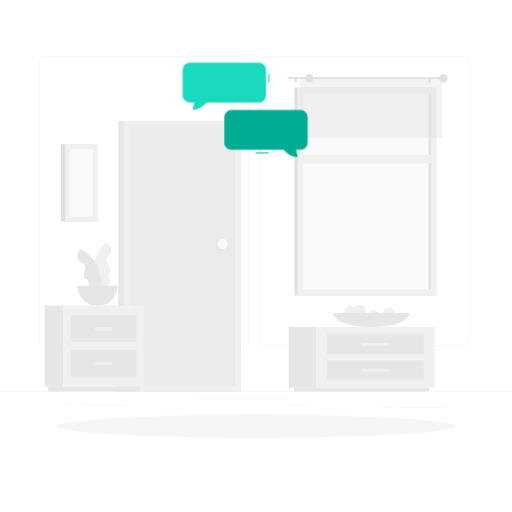
t = 0.00 s
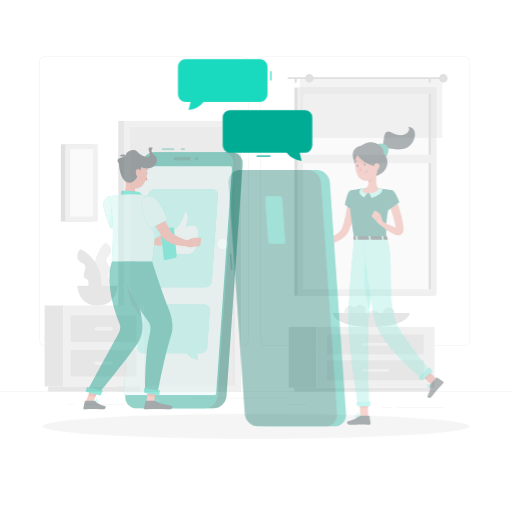
t = 0.23 s
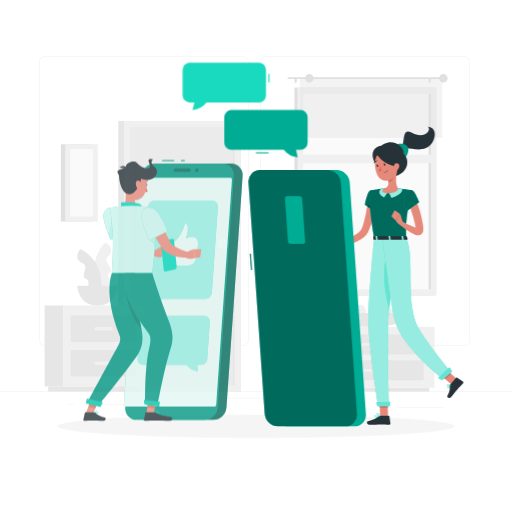
t = 0.49 s
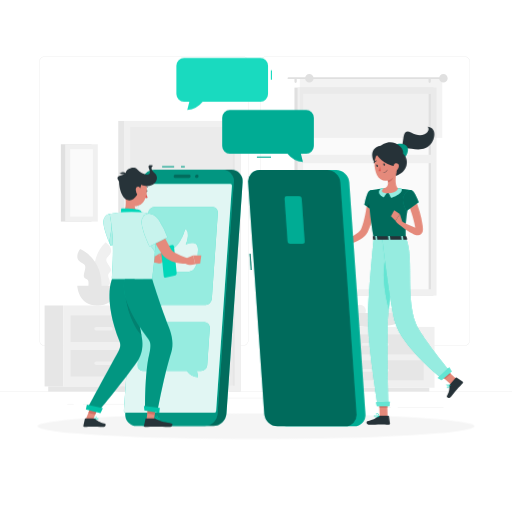
t = 0.75 s
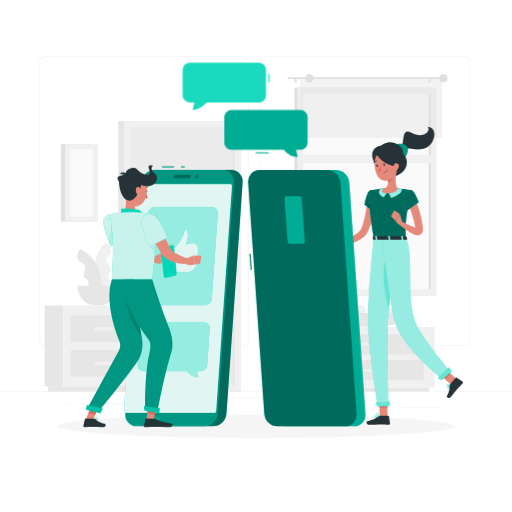
t = 1.05 s
t = 1.20 s: frame unchanged from t = 1.05 s, image omitted

The animated SVG that drew these frames (rendered in a browser with its animation timeline set to each time). Animation: 3 CSS @keyframes rules; one cycle of 1.50 s, repeats indefinitely.

<svg class="animated" id="freepik_stories-chat" xmlns="http://www.w3.org/2000/svg" viewBox="0 0 500 500" version="1.1" xmlns:xlink="http://www.w3.org/1999/xlink" xmlns:svgjs="http://svgjs.com/svgjs"><style>svg#freepik_stories-chat:not(.animated) .animable {opacity: 0;}svg#freepik_stories-chat.animated #freepik--Shadow--inject-5 {animation: 1.5s Infinite  linear heartbeat;animation-delay: 0s;}svg#freepik_stories-chat.animated #freepik--Character--inject-5 {animation: 0.7s 1 forwards cubic-bezier(.36,-0.01,.5,1.38) slideLeft;animation-delay: 0s;}svg#freepik_stories-chat.animated #freepik--character--inject-5 {animation: 0.8s 1 forwards ease-out slideDown;animation-delay: 0s;}svg#freepik_stories-chat.animated #freepik--speech-bubbles--inject-5 {animation: 1.5s Infinite  linear heartbeat;animation-delay: 0s;}            @keyframes heartbeat {                0% {                    transform: scale(1);                }                10% {                    transform: scale(1.1);                }                30% {                    transform: scale(1);                }                40% {                    transform: scale(1);                }                50% {                    transform: scale(1.1);                }                60% {                    transform: scale(1);                }                100% {                    transform: scale(1);                }            }                    @keyframes slideLeft {                0% {                    opacity: 0;                    transform: translateX(-30px);                }                100% {                    opacity: 1;                    transform: translateX(0);                }            }                    @keyframes slideDown {                0% {                    opacity: 0;                    transform: translateY(-30px);                }                100% {                    opacity: 1;                    transform: translateY(0);                }            }        </style><g id="freepik--background-complete--inject-5" class="animable" style="transform-origin: 250px 226.665px;"><rect y="382.4" width="500" height="0.25" style="fill: rgb(224, 224, 224); transform-origin: 250px 382.525px;" id="elo5idywzjsts" class="animable"></rect><rect x="388.34" y="398.08" width="44.86" height="0.25" style="fill: rgb(224, 224, 224); transform-origin: 410.77px 398.205px;" id="elql8ygesmlb" class="animable"></rect><rect x="373.07" y="398.08" width="8.69" height="0.25" style="fill: rgb(224, 224, 224); transform-origin: 377.415px 398.205px;" id="el2zug8sglaej" class="animable"></rect><rect x="279.96" y="394.63" width="19.36" height="0.25" style="fill: rgb(224, 224, 224); transform-origin: 289.64px 394.755px;" id="elc89rk0janwa" class="animable"></rect><rect x="80.93" y="394.5" width="43.19" height="0.25" style="fill: rgb(224, 224, 224); transform-origin: 102.525px 394.625px;" id="eluz4x5gxkuz" class="animable"></rect><rect x="65.7" y="394.5" width="6.33" height="0.25" style="fill: rgb(224, 224, 224); transform-origin: 68.865px 394.625px;" id="elhowvscypqz" class="animable"></rect><rect x="189.3" y="388.58" width="93.68" height="0.25" style="fill: rgb(224, 224, 224); transform-origin: 236.14px 388.705px;" id="elmuopqvn0ocf" class="animable"></rect><path d="M237,337.8H43.91a5.71,5.71,0,0,1-5.7-5.71V60.66A5.71,5.71,0,0,1,43.91,55H237a5.71,5.71,0,0,1,5.71,5.71V332.09A5.71,5.71,0,0,1,237,337.8ZM43.91,55.2a5.46,5.46,0,0,0-5.45,5.46V332.09a5.46,5.46,0,0,0,5.45,5.46H237a5.47,5.47,0,0,0,5.46-5.46V60.66A5.47,5.47,0,0,0,237,55.2Z" style="fill: rgb(224, 224, 224); transform-origin: 140.46px 196.4px;" id="elnrtxoomh1nm" class="animable"></path><path d="M453.31,337.8H260.21a5.72,5.72,0,0,1-5.71-5.71V60.66A5.72,5.72,0,0,1,260.21,55h193.1A5.71,5.71,0,0,1,459,60.66V332.09A5.71,5.71,0,0,1,453.31,337.8ZM260.21,55.2a5.47,5.47,0,0,0-5.46,5.46V332.09a5.47,5.47,0,0,0,5.46,5.46h193.1a5.47,5.47,0,0,0,5.46-5.46V60.66a5.47,5.47,0,0,0-5.46-5.46Z" style="fill: rgb(224, 224, 224); transform-origin: 356.75px 196.4px;" id="elqrvo2lv0cu" class="animable"></path><rect x="115.49" y="118.11" width="119.56" height="264.41" style="fill: rgb(230, 230, 230); transform-origin: 175.27px 250.315px;" id="el1cnoqymmhmx" class="animable"></rect><rect x="121.16" y="118.11" width="113.89" height="264.41" style="fill: rgb(240, 240, 240); transform-origin: 178.105px 250.315px;" id="elbyydbdi8zuw" class="animable"></rect><g id="eltdx4p9fb0p"><rect x="51.9" y="199.37" width="252.41" height="101.89" style="fill: rgb(235, 235, 235); transform-origin: 178.105px 250.315px; transform: rotate(90deg);" class="animable" id="elqb0jq6cqbrt"></rect></g><g id="el884rexen1wu"><rect x="102.07" y="249.54" width="252.41" height="1.56" style="fill: rgb(230, 230, 230); transform-origin: 228.275px 250.32px; transform: rotate(90deg);" class="animable" id="ely4gq4d28di"></rect></g><circle cx="215.44" cy="239.39" r="5.11" style="fill: rgb(230, 230, 230); transform-origin: 215.44px 239.39px;" id="elathjgd3xm9" class="animable"></circle><circle cx="217.44" cy="238.33" r="5.11" style="fill: rgb(250, 250, 250); transform-origin: 217.44px 238.33px;" id="ellusmv7t1bw" class="animable"></circle><rect x="287.56" y="85.56" width="135.7" height="203.1" style="fill: rgb(224, 224, 224); transform-origin: 355.41px 187.11px;" id="el2iugy4dj7e9" class="animable"></rect><rect x="290.57" y="85.56" width="135.7" height="203.1" style="fill: rgb(240, 240, 240); transform-origin: 358.42px 187.11px;" id="ele6v0iz32n1" class="animable"></rect><g id="elqhxyd2qq1ne"><rect x="262.95" y="124.68" width="190.94" height="124.87" style="fill: rgb(250, 250, 250); transform-origin: 358.42px 187.115px; transform: rotate(90deg);" class="animable" id="elx5rzi6sjhlo"></rect></g><g id="el50zpk2cv7zs"><rect x="324.25" y="185.98" width="190.94" height="2.28" style="fill: rgb(224, 224, 224); transform-origin: 419.72px 187.12px; transform: rotate(90deg);" class="animable" id="elb5hwchwasxw"></rect></g><rect x="292.81" y="151.17" width="131.22" height="8.16" style="fill: rgb(240, 240, 240); transform-origin: 358.42px 155.25px;" id="eldswexj8tqwh" class="animable"></rect><path d="M432.17,75.5H281.66a.83.83,0,0,0-.83.83h0a.84.84,0,0,0,.83.84H432.17a.85.85,0,0,0,.84-.84h0A.84.84,0,0,0,432.17,75.5Z" style="fill: rgb(224, 224, 224); transform-origin: 356.92px 76.335px;" id="elg4jvg6iuxia" class="animable"></path><path d="M437.17,76.33A4.17,4.17,0,1,1,433,72.17,4.17,4.17,0,0,1,437.17,76.33Z" style="fill: rgb(224, 224, 224); transform-origin: 433px 76.34px;" id="elu3ep04orch" class="animable"></path><path d="M288.68,81h0a1.13,1.13,0,0,1-1.12-1.13V77.46a1.13,1.13,0,0,1,1.12-1.13h0a1.14,1.14,0,0,1,1.13,1.13v2.41A1.14,1.14,0,0,1,288.68,81Z" style="fill: rgb(224, 224, 224); transform-origin: 288.685px 78.665px;" id="eluayvl8qurzi" class="animable"></path><path d="M419.61,81h0a1.14,1.14,0,0,1-1.13-1.13V77.46a1.14,1.14,0,0,1,1.13-1.13h0a1.13,1.13,0,0,1,1.12,1.13v2.41A1.13,1.13,0,0,1,419.61,81Z" style="fill: rgb(224, 224, 224); transform-origin: 419.605px 78.665px;" id="ellzjcqi9r8xn" class="animable"></path><g id="el1vv925r9lwzg"><rect x="292.81" y="76.33" width="139.1" height="58.33" style="fill: rgb(224, 224, 224); opacity: 0.4; transform-origin: 362.36px 105.495px;" class="animable" id="eln6418u6agtk"></rect></g><path d="M306.25,76.33a4.17,4.17,0,1,1-4.17-4.16A4.17,4.17,0,0,1,306.25,76.33Z" style="fill: rgb(224, 224, 224); transform-origin: 302.08px 76.34px;" id="eld1aaxgq5nwd" class="animable"></path><rect x="281.98" y="319.25" width="26.78" height="59.39" style="fill: rgb(230, 230, 230); transform-origin: 295.37px 348.945px;" id="eltg2xg98zyx" class="animable"></rect><rect x="287.13" y="378.64" width="132.09" height="3.76" style="fill: rgb(230, 230, 230); transform-origin: 353.175px 380.52px;" id="elht4yyk2s40u" class="animable"></rect><g id="elrn05aycej3"><rect x="308.77" y="319.25" width="115.59" height="59.39" style="fill: rgb(240, 240, 240); transform-origin: 366.565px 348.945px; transform: rotate(180deg);" class="animable" id="elpsh0uip2slg"></rect></g><g id="eldw2zpyzg598"><rect x="319.3" y="326.56" width="94.53" height="19.48" style="fill: rgb(230, 230, 230); transform-origin: 366.565px 336.3px; transform: rotate(180deg);" class="animable" id="elk9z8j7h723"></rect></g><g id="eld6qzr2ape0b"><rect x="319.3" y="351.85" width="94.53" height="19.48" style="fill: rgb(230, 230, 230); transform-origin: 366.565px 361.59px; transform: rotate(180deg);" class="animable" id="el7bqfq144fi3"></rect></g><rect x="353.34" y="334.96" width="26.45" height="2.67" rx="1.18" style="fill: rgb(240, 240, 240); transform-origin: 366.565px 336.295px;" id="elfb5wbf7l17" class="animable"></rect><rect x="353.34" y="360.25" width="26.45" height="2.67" rx="1.18" style="fill: rgb(240, 240, 240); transform-origin: 366.565px 361.585px;" id="elf5xwaevj42p" class="animable"></rect><circle cx="342.12" cy="304.59" r="5.9" style="fill: rgb(240, 240, 240); transform-origin: 342.12px 304.59px;" id="elrr1y3iem2q" class="animable"></circle><circle cx="351.4" cy="303.48" r="5.9" style="fill: rgb(240, 240, 240); transform-origin: 351.4px 303.48px;" id="eltbybm5t8o3s" class="animable"></circle><path d="M385.85,306.21a5.9,5.9,0,1,1-5.9-5.9A5.9,5.9,0,0,1,385.85,306.21Z" style="fill: rgb(240, 240, 240); transform-origin: 379.95px 306.21px;" id="elbxoa497lixh" class="animable"></path><path d="M370.62,308.93a5.91,5.91,0,1,1-5.9-5.9A5.9,5.9,0,0,1,370.62,308.93Z" style="fill: rgb(240, 240, 240); transform-origin: 364.71px 308.94px;" id="elf76u0voqlsm" class="animable"></path><path d="M325,305.67s1,13.58,37.6,13.58,37.6-13.58,37.6-13.58Z" style="fill: rgb(230, 230, 230); transform-origin: 362.6px 312.46px;" id="elieuz2f7cwfq" class="animable"></path><rect x="43.57" y="298.33" width="18.23" height="79.06" style="fill: rgb(230, 230, 230); transform-origin: 52.685px 337.86px;" id="elqgib691hl5p" class="animable"></rect><rect x="47.07" y="377.39" width="89.9" height="5.01" style="fill: rgb(230, 230, 230); transform-origin: 92.02px 379.895px;" id="elgtmrq6y1c34" class="animable"></rect><g id="elpo7emvjm89i"><rect x="61.8" y="298.33" width="78.67" height="79.06" style="fill: rgb(240, 240, 240); transform-origin: 101.135px 337.86px; transform: rotate(180deg);" class="animable" id="ely1ncms1y55p"></rect></g><g id="el637cee711sw"><rect x="68.96" y="308.06" width="64.33" height="25.93" style="fill: rgb(230, 230, 230); transform-origin: 101.125px 321.025px; transform: rotate(180deg);" class="animable" id="elmddzxgeh8y"></rect></g><g id="el7chk544u8ah"><rect x="68.96" y="341.73" width="64.33" height="25.93" style="fill: rgb(230, 230, 230); transform-origin: 101.125px 354.695px; transform: rotate(180deg);" class="animable" id="elnwjg8a6953r"></rect></g><path d="M108.35,322.81H93.91A1.78,1.78,0,0,1,92.13,321h0a1.78,1.78,0,0,1,1.78-1.78h14.44a1.78,1.78,0,0,1,1.78,1.78h0A1.78,1.78,0,0,1,108.35,322.81Z" style="fill: rgb(240, 240, 240); transform-origin: 101.13px 321.015px;" id="eldcv9clqe68u" class="animable"></path><path d="M108.35,356.47H93.91a1.78,1.78,0,0,1-1.78-1.78h0a1.78,1.78,0,0,1,1.78-1.77h14.44a1.78,1.78,0,0,1,1.78,1.77h0A1.78,1.78,0,0,1,108.35,356.47Z" style="fill: rgb(240, 240, 240); transform-origin: 101.13px 354.695px;" id="elf6j5vs1tp8k" class="animable"></path><path d="M97.36,283.13s-15-25.91,5.83-46.54c0,0,5.44,3.54,5.36,8.31s-5.83,6-4.6,10,6.66,7.89,3.1,11.18.57,6.22.33,10.25S97.36,283.13,97.36,283.13Z" style="fill: rgb(240, 240, 240); transform-origin: 100.343px 259.86px;" id="elnhintypkzy" class="animable"></path><path d="M75.47,279s.5,19.33,19.67,19.33S114.8,279,114.8,279Z" style="fill: rgb(230, 230, 230); transform-origin: 95.135px 288.665px;" id="el7g3rw1raiwu" class="animable"></path><path d="M98.5,285.5s6.1-29.33-20.2-42.33c0,0-4,5.08-2.46,9.58s7.41,3.83,7.5,8-3.84,9.58.58,11.58,1.42,6.09,2.92,9.84S98.5,285.5,98.5,285.5Z" style="fill: rgb(230, 230, 230); transform-origin: 87.2999px 264.342px;" id="el32l7r88r0ey" class="animable"></path><rect x="59.42" y="140.89" width="30.01" height="75.49" style="fill: rgb(224, 224, 224); transform-origin: 74.425px 178.635px;" id="elw4rd0u134z" class="animable"></rect><rect x="63.65" y="140.89" width="31.85" height="75.49" style="fill: rgb(240, 240, 240); transform-origin: 79.575px 178.635px;" id="elf3tynm88bl4" class="animable"></rect><g id="elio4vadt6h3h"><rect x="46.68" y="167.56" width="65.79" height="22.15" style="fill: rgb(250, 250, 250); transform-origin: 79.575px 178.635px; transform: rotate(90deg);" class="animable" id="elimzzrbh73y"></rect></g></g><g id="freepik--Shadow--inject-5" class="animable" style="transform-origin: 250px 416.24px;"><ellipse cx="250" cy="416.24" rx="193.89" ry="11.32" style="fill: rgb(245, 245, 245); transform-origin: 250px 416.24px;" id="eltnetbakg9z" class="animable"></ellipse></g><g id="freepik--Character--inject-5" class="animable" style="transform-origin: 347.201px 269.985px;"><path d="M366.66,195.39c-.16,2.81-.5,5.39-.88,8.07s-.93,5.28-1.51,7.9A75.69,75.69,0,0,1,359,226.87a13.13,13.13,0,0,1-3.3,4.06,28.27,28.27,0,0,1-3.56,2.58,56.72,56.72,0,0,1-7.29,3.77,103.45,103.45,0,0,1-15.08,5.13l-1.24-3.71c2.3-1,4.66-2.11,6.94-3.24s4.56-2.27,6.74-3.51a60,60,0,0,0,6.23-3.93,23.14,23.14,0,0,0,2.6-2.17,6.89,6.89,0,0,0,1.51-2A63.28,63.28,0,0,0,354.9,217c.64-2.39,1.23-4.8,1.73-7.25s.9-4.93,1.26-7.42.65-5,.87-7.4Z" style="fill: rgb(229, 138, 123); transform-origin: 347.595px 218.67px;" id="elwiphzv1gqc" class="animable"></path><path d="M361.27,186c-3.19.81-5.42,13.94-5.42,13.94l8.79,6s8.43-13.24,6-16.74C368.06,185.47,365.93,184.77,361.27,186Z" style="fill: #00D7B9; transform-origin: 363.465px 195.692px;" id="el08302100hye" class="animable"></path><g id="elzyds20hbua"><path d="M361.27,186c-3.19.81-5.42,13.94-5.42,13.94l8.79,6s8.43-13.24,6-16.74C368.06,185.47,365.93,184.77,361.27,186Z" style="opacity: 0.5; transform-origin: 363.465px 195.692px;" class="animable" id="elbez110ekrsc"></path></g><polygon points="361.56 188.89 359.11 202.12 364.05 205.47 361.56 188.89" style="fill: #00D7B9; transform-origin: 361.58px 197.18px;" id="elvunb3xl6yz" class="animable"></polygon><g id="eld5jhn0cs3v4"><polygon points="361.56 188.89 359.11 202.12 364.05 205.47 361.56 188.89" style="opacity: 0.7; transform-origin: 361.58px 197.18px;" class="animable" id="el974yckylwip"></polygon></g><path d="M330.34,238.5l-5.49-5.56-.72,7.84s4.11,2.78,7,1.29Z" style="fill: rgb(229, 138, 123); transform-origin: 327.63px 237.725px;" id="elz0x36cycjll" class="animable"></path><polygon points="318.39 232.11 318.14 238.7 324.13 240.78 324.85 232.94 318.39 232.11" style="fill: rgb(229, 138, 123); transform-origin: 321.495px 236.445px;" id="el269ty51y6ii" class="animable"></polygon><polygon points="378.53 406.88 370.79 406.88 370.27 388.96 378.01 388.96 378.53 406.88" style="fill: rgb(229, 138, 123); transform-origin: 374.4px 397.92px;" id="el70oopp3t7wx" class="animable"></polygon><polygon points="446.82 370.94 440.92 375.95 427.42 363.9 433.32 358.89 446.82 370.94" style="fill: rgb(229, 138, 123); transform-origin: 437.12px 367.42px;" id="el5g1y73235nd" class="animable"></polygon><path d="M439.31,375.35,445,368.8a.6.6,0,0,1,.8-.12l5.83,3.78a1.24,1.24,0,0,1,.22,1.84c-2,2.25-3.13,3.23-5.64,6.11-1.55,1.77-3.63,4.52-5.76,7s-4.67.46-4-.75c3-5.42,2.28-7.33,2.33-10A2,2,0,0,1,439.31,375.35Z" style="fill: rgb(38, 50, 56); transform-origin: 444.251px 378.583px;" id="eldd49pyrap5l" class="animable"></path><path d="M370.52,406h8.7a.62.62,0,0,1,.62.53l1,6.88a1.24,1.24,0,0,1-1.24,1.37c-3,0-4.5-.23-8.32-.23-2.35,0-7.22.25-10.46.25s-3.43-3.22-2.07-3.51c6.06-1.3,8.45-3.1,10.49-4.82A2.07,2.07,0,0,1,370.52,406Z" style="fill: rgb(38, 50, 56); transform-origin: 369.4px 410.4px;" id="eliiwf0tfhkyf" class="animable"></path><polygon points="370.27 388.97 370.54 398.21 378.28 398.21 378.02 388.97 370.27 388.97" style="fill: rgb(207, 111, 100); transform-origin: 374.275px 393.59px;" id="elegio0301uil" class="animable"></polygon><polygon points="433.33 358.89 427.43 363.9 434.39 370.11 440.29 365.1 433.33 358.89" style="fill: rgb(207, 111, 100); transform-origin: 433.86px 364.5px;" id="ely42tc2tm11h" class="animable"></polygon><path d="M361.27,186s-3.68,1.3,3.7,46.71H396.4c-.53-12.79-.54-20.68,5.57-46.94A92.33,92.33,0,0,0,388.63,184a98.53,98.53,0,0,0-14.28,0C368.22,184.54,361.27,186,361.27,186Z" style="fill: #00D7B9; transform-origin: 381.161px 208.225px;" id="eluux7btuff0a" class="animable"></path><g id="elhdq1pa6scnt"><path d="M361.27,186s-3.68,1.3,3.7,46.71H396.4c-.53-12.79-.54-20.68,5.57-46.94A92.33,92.33,0,0,0,388.63,184a98.53,98.53,0,0,0-14.28,0C368.22,184.54,361.27,186,361.27,186Z" style="opacity: 0.5; transform-origin: 381.161px 208.225px;" class="animable" id="el6e3yem4e7nx"></path></g><path d="M379,187.26l2.84,5.8s11.91-3.64,10.35-8.88l-4-.46Z" style="fill: #00D7B9; transform-origin: 385.665px 188.39px;" id="ele2y86erk0ei" class="animable"></path><g id="el7huzp34zg9s"><path d="M379,187.26l2.84,5.8s11.91-3.64,10.35-8.88l-4-.46Z" style="fill: rgb(250, 250, 250); opacity: 0.6; transform-origin: 385.665px 188.39px;" class="animable" id="el3aqh0w9g9hf"></path></g><path d="M378.78,186.72l-4,5.92s-8.48-3.68-2.63-8.63l2.49-.29Z" style="fill: #00D7B9; transform-origin: 374.436px 188.18px;" id="eldju8j04u9y" class="animable"></path><g id="elq43dcgyro6"><path d="M378.78,186.72l-4,5.92s-8.48-3.68-2.63-8.63l2.49-.29Z" style="fill: rgb(250, 250, 250); opacity: 0.6; transform-origin: 374.436px 188.18px;" class="animable" id="ellpxyll26ww"></path></g><path d="M391.55,144c3.67-3.53.15-20.12,9.81-14.63,12.28,7,20.21-2.16,16.11-5.64,8.62.61,7.78,10.42,4.19,15.69-9.11,13.41-27.49.66-27.6,7.47S391.55,144,391.55,144Z" style="fill: rgb(38, 50, 56); transform-origin: 407.891px 136.522px;" id="elzv70empzuye" class="animable"></path><path d="M386.25,141.61c4.21-3.33,18.59-.56,8.73,12.85Z" style="fill: #00D7B9; transform-origin: 392.309px 147.394px;" id="elmu4qwucccqf" class="animable"></path><g id="elhkeh85f7g5i"><path d="M386.25,141.61c4.21-3.33,18.59-.56,8.73,12.85Z" style="opacity: 0.3; transform-origin: 392.309px 147.394px;" class="animable" id="elxvbf7iwku1h"></path></g><path d="M388.47,147.84c12.26,1.83,13.12,21.75-5.91,24.84Z" style="fill: rgb(38, 50, 56); transform-origin: 389.943px 160.26px;" id="elty6nf661z7" class="animable"></path><path d="M387.21,167.91c-.9,4.59-1.8,13,1.42,16.07,0,0-1.26,4.65-9.79,4.65-9.38,0-4.49-4.65-4.49-4.65,5.12-1.23,5-5,4.1-8.59Z" style="fill: rgb(229, 138, 123); transform-origin: 380.853px 178.27px;" id="eli6kvnezrqic" class="animable"></path><path d="M383.64,171l-5.19,4.42a13.39,13.39,0,0,1,.44,2.54c2-.29,4.65-2.44,4.86-4.48A6.84,6.84,0,0,0,383.64,171Z" style="fill: rgb(207, 111, 100); transform-origin: 381.133px 174.48px;" id="el4lq9jjts6ok" class="animable"></path><path d="M367.86,162.59c-4.23-5.45-9.74-19.51,6.75-20.86Z" style="fill: rgb(38, 50, 56); transform-origin: 369.034px 152.16px;" id="el64pq4saoiza" class="animable"></path><path d="M386.9,156.19c1,7.62,1.6,10.82-1.44,15.42-4.57,6.93-14.15,6.52-17.41-.64-2.95-6.44-4.11-17.81,2.66-22.25A10.48,10.48,0,0,1,386.9,156.19Z" style="fill: rgb(229, 138, 123); transform-origin: 376.712px 161.779px;" id="elbbatmu00vd" class="animable"></path><path d="M365,232.67s-6.1,59.61-5.6,83.21c.53,24.55,9.53,80.54,9.53,80.54h10.46s-1.66-54.56-.73-78.66c1-26.29,9.36-85.09,9.36-85.09Z" style="fill: #00D7B9; transform-origin: 373.695px 314.545px;" id="elxbklytka1yr" class="animable"></path><g id="ela4ocnd1ess8"><path d="M365,232.67s-6.1,59.61-5.6,83.21c.53,24.55,9.53,80.54,9.53,80.54h10.46s-1.66-54.56-.73-78.66c1-26.29,9.36-85.09,9.36-85.09Z" style="fill: rgb(250, 250, 250); opacity: 0.6; transform-origin: 373.695px 314.545px;" class="animable" id="el21ghgc3knfpi"></path></g><polygon points="380.27 396.79 367.99 396.79 367.09 392.88 380.84 392.4 380.27 396.79" style="fill: #00D7B9; transform-origin: 373.965px 394.595px;" id="elxowdse1htxi" class="animable"></polygon><g id="el51yu39mby4h"><polygon points="380.27 396.79 367.99 396.79 367.09 392.88 380.84 392.4 380.27 396.79" style="fill: rgb(250, 250, 250); opacity: 0.4; transform-origin: 373.965px 394.595px;" class="animable" id="elwnitpnqahh8"></polygon></g><path d="M378.53,247.5c-7.72,15.53-1.55,43.86,1.18,54.4,1.4-15.83,3.76-35.18,5.6-49.39C384.14,244.47,382.09,240.34,378.53,247.5Z" style="fill: #00D7B9; transform-origin: 380.047px 272.856px;" id="elt3tlmt48inr" class="animable"></path><g id="elktvesyq15us"><path d="M378.53,247.5c-7.72,15.53-1.55,43.86,1.18,54.4,1.4-15.83,3.76-35.18,5.6-49.39C384.14,244.47,382.09,240.34,378.53,247.5Z" style="fill: rgb(250, 250, 250); opacity: 0.4; transform-origin: 380.047px 272.856px;" class="animable" id="elhd9iotom2m9"></path></g><path d="M373.27,232.67s7.12,62,12.5,81.87c6.38,23.63,46,55.42,46,55.42l8.05-6.84s-28.74-34.53-33.62-47c-10.42-26.56-1.5-66.14-9.83-83.47Z" style="fill: #00D7B9; transform-origin: 406.545px 301.305px;" id="el9m4w6i8mjjh" class="animable"></path><g id="elx25845gfwfp"><path d="M373.27,232.67s7.12,62,12.5,81.87c6.38,23.63,46,55.42,46,55.42l8.05-6.84s-28.74-34.53-33.62-47c-10.42-26.56-1.5-66.14-9.83-83.47Z" style="fill: rgb(250, 250, 250); opacity: 0.6; transform-origin: 406.545px 301.305px;" class="animable" id="elvgzdz18x91f"></path></g><polygon points="441.13 362.76 431.15 371.23 427.43 369 438.71 358.5 441.13 362.76" style="fill: #00D7B9; transform-origin: 434.28px 364.865px;" id="el5s5dyoc2cx" class="animable"></polygon><g id="elemex05rs98o"><polygon points="441.13 362.76 431.15 371.23 427.43 369 438.71 358.5 441.13 362.76" style="fill: rgb(250, 250, 250); opacity: 0.4; transform-origin: 434.28px 364.865px;" class="animable" id="elf60up7ut0zo"></polygon></g><path d="M375.9,160.54c.12.61-.11,1.17-.51,1.25s-.82-.36-.94-1,.11-1.17.51-1.25S375.78,159.92,375.9,160.54Z" style="fill: rgb(38, 50, 56); transform-origin: 375.175px 160.665px;" id="el5wxpqfiwntj" class="animable"></path><path d="M369,161.9c.12.61-.11,1.17-.51,1.25s-.82-.36-.94-1,.1-1.17.5-1.25S368.86,161.28,369,161.9Z" style="fill: rgb(38, 50, 56); transform-origin: 368.275px 162.025px;" id="els48lixskuc" class="animable"></path><path d="M368.22,160.93l-1.56-.14S367.64,161.79,368.22,160.93Z" style="fill: rgb(38, 50, 56); transform-origin: 367.44px 161.035px;" id="el9zzkxsmdtug" class="animable"></path><path d="M371,162.59a16.79,16.79,0,0,1-1.41,4.34,2.7,2.7,0,0,0,2.26,0Z" style="fill: rgb(223, 87, 83); transform-origin: 370.72px 164.884px;" id="el6ifhq3zrlv8" class="animable"></path><path d="M374.46,168.9a.18.18,0,0,1,0-.36,4.94,4.94,0,0,0,3.58-2.68.18.18,0,1,1,.34.14,5.23,5.23,0,0,1-3.85,2.9Z" style="fill: rgb(38, 50, 56); transform-origin: 376.337px 167.323px;" id="elyyg53tunuk" class="animable"></path><path d="M368,151.42s6.51,9.87,18.51,11.17c0,0,12.39-11.25,4.77-19.05C378.94,130.92,364.22,147,368,151.42Z" style="fill: rgb(38, 50, 56); transform-origin: 380.577px 150.695px;" id="el3k8elroj8fq" class="animable"></path><path d="M389.51,162.08a5.54,5.54,0,0,1-1.74,3.91c-1.44,1.35-3.06.28-3.42-1.55-.32-1.65,0-4.33,1.85-5A2.52,2.52,0,0,1,389.51,162.08Z" style="fill: rgb(229, 138, 123); transform-origin: 386.882px 162.953px;" id="el3zve3lj9u7d" class="animable"></path><path d="M377.48,157.9a.38.38,0,0,1-.25-.09,2.93,2.93,0,0,0-2.54-.75.36.36,0,0,1-.45-.26.37.37,0,0,1,.26-.45,3.64,3.64,0,0,1,3.22.91.37.37,0,0,1,0,.52A.36.36,0,0,1,377.48,157.9Z" style="fill: rgb(38, 50, 56); transform-origin: 376.027px 157.088px;" id="elch4vl4yq8n8" class="animable"></path><path d="M365.14,159.33a.32.32,0,0,1-.14,0,.36.36,0,0,1-.2-.48,3.63,3.63,0,0,1,2.51-2.21.35.35,0,0,1,.42.29.36.36,0,0,1-.29.43h0a2.93,2.93,0,0,0-2,1.77A.36.36,0,0,1,365.14,159.33Z" style="fill: rgb(38, 50, 56); transform-origin: 366.254px 157.985px;" id="el6br3zsv71cp" class="animable"></path><path d="M413,224.33l0-.89c0-1.2-.17-2.35-.29-3.51a86.84,86.84,0,0,0-2.86-13.27A119.87,119.87,0,0,0,405.37,194L398,197c1.49,3.86,2.9,7.93,4.19,11.93.62,2,1.21,4,1.72,6s1,4,1.35,6l.21,1.33c-.69-.23-1.4-.48-2.12-.78-3.78-1.54-7.64-3.54-11.45-5.46l-2.21,3.23a72.8,72.8,0,0,0,10.92,7.84,27.76,27.76,0,0,0,3.23,1.6,13.85,13.85,0,0,0,1.92.67,8.86,8.86,0,0,0,1.19.25,6.36,6.36,0,0,0,1.61,0,4.84,4.84,0,0,0,2.44-.92,4.7,4.7,0,0,0,1.77-2.69A6.27,6.27,0,0,0,413,224.33Zm-5.38-1.49.18,0C407.91,222.83,407.77,222.85,407.57,222.84Z" style="fill: rgb(229, 138, 123); transform-origin: 401.345px 211.831px;" id="eltbk6o6nb2x" class="animable"></path><path d="M402,185.73c3.15,1,6.93,11.8,6.93,11.8l-12.21,8.74s-4.46-9.05-3.13-13.12C394.93,188.91,398.38,184.64,402,185.73Z" style="fill: #00D7B9; transform-origin: 401.136px 195.914px;" id="ely2a8b00pzw" class="animable"></path><g id="el2yitcmhp1zl"><path d="M402,185.73c3.15,1,6.93,11.8,6.93,11.8l-12.21,8.74s-4.46-9.05-3.13-13.12C394.93,188.91,398.38,184.64,402,185.73Z" style="opacity: 0.5; transform-origin: 401.136px 195.914px;" class="animable" id="elj524gpd6nf"></path></g><path d="M437.19,379.08a1.07,1.07,0,0,1-.82-.42.61.61,0,0,1-.14-.61c.28-.95,3-1.72,3.27-1.8a.19.19,0,0,1,.2.06.2.2,0,0,1,0,.2c-.48.91-1.44,2.45-2.41,2.57Zm2-2.35c-1.07.34-2.45.93-2.6,1.43a.24.24,0,0,0,.07.26.68.68,0,0,0,.62.29C437.79,378.65,438.49,377.92,439.18,376.73Z" style="fill: #00D7B9; transform-origin: 437.964px 377.661px;" id="el6fm648wmpdy" class="animable"></path><path d="M438.33,376.76a3.16,3.16,0,0,1-2.24-.63.63.63,0,0,1,0-.8,1,1,0,0,1,.69-.42c1.1-.13,2.8,1.31,2.87,1.38a.16.16,0,0,1,.06.17.17.17,0,0,1-.12.14A4.35,4.35,0,0,1,438.33,376.76Zm-1.36-1.5h-.12a.61.61,0,0,0-.44.27c-.13.19-.08.3,0,.37.33.43,1.85.59,2.78.43A4.7,4.7,0,0,0,437,375.26Z" style="fill: #00D7B9; transform-origin: 437.831px 375.839px;" id="elal7lptvircu" class="animable"></path><path d="M367.62,407.34a2.9,2.9,0,0,1-1.88-.48,1,1,0,0,1-.33-.89.6.6,0,0,1,.31-.49c.95-.51,4,1.06,4.38,1.24a.19.19,0,0,1,.1.19.17.17,0,0,1-.14.15A12.5,12.5,0,0,1,367.62,407.34Zm-1.38-1.6a.66.66,0,0,0-.34.07.21.21,0,0,0-.12.19.63.63,0,0,0,.21.59c.47.42,1.74.5,3.46.21A10,10,0,0,0,366.24,405.74Z" style="fill: #00D7B9; transform-origin: 367.801px 406.365px;" id="elxjz91krlwiq" class="animable"></path><path d="M370,407.07l-.08,0c-.92-.42-2.74-2.08-2.6-3,0-.21.18-.47.69-.52a1.29,1.29,0,0,1,1,.32c1,.81,1.16,2.89,1.16,3a.16.16,0,0,1-.07.16A.17.17,0,0,1,370,407.07Zm-1.84-3.14h-.11c-.34,0-.36.16-.37.21-.08.52,1.15,1.84,2.09,2.41a4.15,4.15,0,0,0-1-2.39A1,1,0,0,0,368.18,403.93Z" style="fill: #00D7B9; transform-origin: 368.742px 405.306px;" id="el25ydvrwdp82" class="animable"></path><path d="M393,216.91l-2.6-7.95-4.14,6.69s2.44,4.33,5.66,4.26Z" style="fill: rgb(229, 138, 123); transform-origin: 389.63px 214.435px;" id="el2dd1d4naepk" class="animable"></path><polygon points="384.97 205.34 381.81 211.13 386.23 215.65 390.37 208.96 384.97 205.34" style="fill: rgb(229, 138, 123); transform-origin: 386.09px 210.495px;" id="elnv9ord9wz5c" class="animable"></polygon><path d="M375.14,159.57l-1.55-.14S374.57,160.43,375.14,159.57Z" style="fill: rgb(38, 50, 56); transform-origin: 374.365px 159.675px;" id="el3dfz1y5q41k" class="animable"></path><path d="M396.87,230.82l.81,2.82c.11.21-.15.44-.52.44H364.82c-.29,0-.52-.14-.54-.32L364,231c0-.2.22-.36.53-.36h31.83A.57.57,0,0,1,396.87,230.82Z" style="fill: rgb(38, 50, 56); transform-origin: 380.853px 232.357px;" id="el409ymbnpwtd" class="animable"></path><path d="M392.6,234.38h.85c.17,0,.3-.09.29-.19l-.4-3.66c0-.11-.16-.19-.33-.19h-.85c-.17,0-.3.08-.29.19l.4,3.66C392.28,234.29,392.43,234.38,392.6,234.38Z" style="fill: #00D7B9; transform-origin: 392.805px 232.36px;" id="elumasfdg1csr" class="animable"></path><g id="eljdi3ma985ob"><path d="M392.6,234.38h.85c.17,0,.3-.09.29-.19l-.4-3.66c0-.11-.16-.19-.33-.19h-.85c-.17,0-.3.08-.29.19l.4,3.66C392.28,234.29,392.43,234.38,392.6,234.38Z" style="fill: rgb(250, 250, 250); opacity: 0.6; transform-origin: 392.805px 232.36px;" class="animable" id="elrxhrl5iw5l"></path></g><path d="M367.21,234.38h.85c.17,0,.3-.09.29-.19l-.4-3.66c0-.11-.16-.19-.33-.19h-.85c-.17,0-.3.08-.29.19l.4,3.66C366.89,234.29,367,234.38,367.21,234.38Z" style="fill: #00D7B9; transform-origin: 367.415px 232.36px;" id="elux283poohz" class="animable"></path><g id="elwjmwcsplclm"><path d="M367.21,234.38h.85c.17,0,.3-.09.29-.19l-.4-3.66c0-.11-.16-.19-.33-.19h-.85c-.17,0-.3.08-.29.19l.4,3.66C366.89,234.29,367,234.38,367.21,234.38Z" style="fill: rgb(250, 250, 250); opacity: 0.6; transform-origin: 367.415px 232.36px;" class="animable" id="el7ql2wt612tn"></path></g><path d="M379.9,234.38h.86c.17,0,.3-.09.28-.19l-.4-3.66c0-.11-.16-.19-.33-.19h-.85c-.17,0-.3.08-.29.19l.4,3.66A.32.32,0,0,0,379.9,234.38Z" style="fill: #00D7B9; transform-origin: 380.106px 232.361px;" id="elqrkikvcecch" class="animable"></path><g id="elq3qo0rhz88s"><path d="M379.9,234.38h.86c.17,0,.3-.09.28-.19l-.4-3.66c0-.11-.16-.19-.33-.19h-.85c-.17,0-.3.08-.29.19l.4,3.66A.32.32,0,0,0,379.9,234.38Z" style="fill: rgb(250, 250, 250); opacity: 0.6; transform-origin: 380.106px 232.361px;" class="animable" id="els4z0qhxb74"></path></g><path d="M279.6,416.24h66.15a11.07,11.07,0,0,0,11.16-12L341.09,178a13.11,13.11,0,0,0-12.84-12H262.1a11.07,11.07,0,0,0-11.16,12l15.82,226.25A13.11,13.11,0,0,0,279.6,416.24Z" style="fill: #00D7B9; transform-origin: 303.925px 291.12px;" id="ely9cxtsatxbs" class="animable"></path><g id="elswr1eg4far"><path d="M279.6,416.24h66.15a11.07,11.07,0,0,0,11.16-12L341.09,178a13.11,13.11,0,0,0-12.84-12H262.1a11.07,11.07,0,0,0-11.16,12l15.82,226.25A13.11,13.11,0,0,0,279.6,416.24Z" style="opacity: 0.2; transform-origin: 303.925px 291.12px;" class="animable" id="elge2kfl9wznb"></path></g><g id="elwx4uwswg2db"><rect x="244.2" y="247.78" width="1" height="15.8" style="fill: #00D7B9; transform-origin: 244.7px 255.68px; transform: rotate(-4deg);" class="animable" id="el7lcv2xm5j77"></rect></g><g id="el9mpe2ewri8m"><rect x="244.2" y="247.78" width="1" height="15.8" style="opacity: 0.5; transform-origin: 244.7px 255.68px; transform: rotate(-4deg);" class="animable" id="elna7m7skt2js"></rect></g><path d="M270.94,416.24h66.14a11.07,11.07,0,0,0,11.16-12L332.42,178a13.11,13.11,0,0,0-12.84-12H253.44a11.07,11.07,0,0,0-11.16,12L258.1,404.24A13.11,13.11,0,0,0,270.94,416.24Z" style="fill: #00D7B9; transform-origin: 295.26px 291.12px;" id="elgo6bv33bvc6" class="animable"></path><g id="elhfq6to4j4md"><path d="M270.94,416.24h66.14a11.07,11.07,0,0,0,11.16-12L332.42,178a13.11,13.11,0,0,0-12.84-12H253.44a11.07,11.07,0,0,0-11.16,12L258.1,404.24A13.11,13.11,0,0,0,270.94,416.24Z" style="opacity: 0.5; transform-origin: 295.26px 291.12px;" class="animable" id="elbcek4khxoeh"></path></g><path d="M283.22,238.06h12.24a2,2,0,0,0,2.07-2.22l-2.93-41.9a2.42,2.42,0,0,0-2.38-2.22H280a2,2,0,0,0-2.06,2.22l2.93,41.9A2.42,2.42,0,0,0,283.22,238.06Z" style="fill: #00D7B9; transform-origin: 287.735px 214.89px;" id="el5whrmwrr844" class="animable"></path><g id="elxfov7vj0jnj"><path d="M283.22,238.06h12.24a2,2,0,0,0,2.07-2.22l-2.93-41.9a2.42,2.42,0,0,0-2.38-2.22H280a2,2,0,0,0-2.06,2.22l2.93,41.9A2.42,2.42,0,0,0,283.22,238.06Z" style="opacity: 0.2; transform-origin: 287.735px 214.89px;" class="animable" id="elkqejipmp1h"></path></g></g><g id="freepik--character--inject-5" class="animable" style="transform-origin: 159.148px 289.281px;"><path d="M208.25,416.24H142.1a11.07,11.07,0,0,1-11.16-12L146.76,178a13.12,13.12,0,0,1,12.84-12h66.15a11.07,11.07,0,0,1,11.16,12L221.09,404.24A13.11,13.11,0,0,1,208.25,416.24Z" style="fill: #00D7B9; transform-origin: 183.925px 291.12px;" id="el9lbr9ur7tnj" class="animable"></path><g id="eld35i373lo0l"><path d="M208.25,416.24H142.1a11.07,11.07,0,0,1-11.16-12L146.76,178a13.12,13.12,0,0,1,12.84-12h66.15a11.07,11.07,0,0,1,11.16,12L221.09,404.24A13.11,13.11,0,0,1,208.25,416.24Z" style="opacity: 0.5; transform-origin: 183.925px 291.12px;" class="animable" id="elkx9jxqx89kb"></path></g><rect x="176.7" y="162.49" width="3.73" height="1" style="fill: #00D7B9; transform-origin: 178.565px 162.99px;" id="eldqfktjfbi9e" class="animable"></rect><g id="el22klfyf4rdw"><rect x="176.7" y="162.49" width="3.73" height="1" style="opacity: 0.3; transform-origin: 178.565px 162.99px;" class="animable" id="elbo0xfhmralm"></rect></g><rect x="158.28" y="162.49" width="11.73" height="1" style="fill: #00D7B9; transform-origin: 164.145px 162.99px;" id="elnq8tmov3xgk" class="animable"></rect><g id="elckwq1270sgs"><rect x="158.28" y="162.49" width="11.73" height="1" style="opacity: 0.3; transform-origin: 164.145px 162.99px;" class="animable" id="el6ewpwrk094"></rect></g><path d="M199.58,416.24H133.44a11.07,11.07,0,0,1-11.16-12L138.1,178a13.11,13.11,0,0,1,12.84-12h66.14a11.07,11.07,0,0,1,11.16,12L212.42,404.24A13.11,13.11,0,0,1,199.58,416.24Z" style="fill: #00D7B9; transform-origin: 175.26px 291.12px;" id="eldb7dsyx045f" class="animable"></path><g id="elkt3kp1bjh7m"><path d="M199.58,416.24H133.44a11.07,11.07,0,0,1-11.16-12L138.1,178a13.11,13.11,0,0,1,12.84-12h66.14a11.07,11.07,0,0,1,11.16,12L212.42,404.24A13.11,13.11,0,0,1,199.58,416.24Z" style="opacity: 0.3; transform-origin: 175.26px 291.12px;" class="animable" id="elpsm854wu3w"></path></g><path d="M209.5,403.22H122.41a1.53,1.53,0,0,1-1.52-1.63L136.3,181.2a1.53,1.53,0,0,1,1.53-1.42h87.08a1.53,1.53,0,0,1,1.53,1.63L211,401.8A1.52,1.52,0,0,1,209.5,403.22Z" style="fill: #00D7B9; transform-origin: 173.665px 291.5px;" id="el8hvh3dbk53p" class="animable"></path><g id="elp2x6g6iq9x"><path d="M209.5,403.22H122.41a1.53,1.53,0,0,1-1.52-1.63L136.3,181.2a1.53,1.53,0,0,1,1.53-1.42h87.08a1.53,1.53,0,0,1,1.53,1.63L211,401.8A1.52,1.52,0,0,1,209.5,403.22Z" style="fill: rgb(250, 250, 250); opacity: 0.9; transform-origin: 173.665px 291.5px;" class="animable" id="el2qisipq5gbn"></path></g><path d="M207.38,202.34H150.85a6.21,6.21,0,0,0-6.08,5.68l-5.89,84.2a5.24,5.24,0,0,0,5.29,5.68h3.92l-2,6.17A17.72,17.72,0,0,0,158,297.9H200.7a6.21,6.21,0,0,0,6.08-5.68l5.89-84.2A5.25,5.25,0,0,0,207.38,202.34Z" style="fill: #00D7B9; transform-origin: 175.775px 253.205px;" id="elzomjgqqdv79" class="animable"></path><g id="el1ffl8hcebft"><path d="M207.38,202.34H150.85a6.21,6.21,0,0,0-6.08,5.68l-5.89,84.2a5.24,5.24,0,0,0,5.29,5.68h3.92l-2,6.17A17.72,17.72,0,0,0,158,297.9H200.7a6.21,6.21,0,0,0,6.08-5.68l5.89-84.2A5.25,5.25,0,0,0,207.38,202.34Z" style="fill: rgb(250, 250, 250); opacity: 0.6; transform-origin: 175.775px 253.205px;" class="animable" id="elw600xl7wmo"></path></g><path d="M143,314.85h56.53a5.24,5.24,0,0,1,5.29,5.68l-2.53,36.17a6.21,6.21,0,0,1-6.08,5.68h-3.93l1.1,6.17a15.2,15.2,0,0,1-11-6.17H139.66a5.24,5.24,0,0,1-5.29-5.68l2.53-36.17A6.21,6.21,0,0,1,143,314.85Z" style="fill: #00D7B9; transform-origin: 169.595px 341.7px;" id="eldzslq5uu7qe" class="animable"></path><g id="elv8ahr30eau"><path d="M143,314.85h56.53a5.24,5.24,0,0,1,5.29,5.68l-2.53,36.17a6.21,6.21,0,0,1-6.08,5.68h-3.93l1.1,6.17a15.2,15.2,0,0,1-11-6.17H139.66a5.24,5.24,0,0,1-5.29-5.68l2.53-36.17A6.21,6.21,0,0,1,143,314.85Z" style="fill: rgb(250, 250, 250); opacity: 0.6; transform-origin: 169.595px 341.7px;" class="animable" id="elog3a4hgusm"></path></g><path d="M194.05,172.33a2.05,2.05,0,0,1-2,1.89,1.74,1.74,0,0,1-1.76-1.89,2.07,2.07,0,0,1,2-1.89A1.74,1.74,0,0,1,194.05,172.33Z" style="fill: #00D7B9; transform-origin: 192.17px 172.33px;" id="el4x1aawb2zxv" class="animable"></path><g id="elx2a4himnw7n"><path d="M194.05,172.33a2.05,2.05,0,0,1-2,1.89,1.74,1.74,0,0,1-1.76-1.89,2.07,2.07,0,0,1,2-1.89A1.74,1.74,0,0,1,194.05,172.33Z" style="opacity: 0.5; transform-origin: 192.17px 172.33px;" class="animable" id="el71uh5fqfdk6"></path></g><path d="M184.31,174.22H171.12a1.75,1.75,0,0,1-1.76-1.89h0a2.06,2.06,0,0,1,2-1.89h13.19a1.75,1.75,0,0,1,1.76,1.89h0A2.06,2.06,0,0,1,184.31,174.22Z" style="fill: #00D7B9; transform-origin: 177.835px 172.33px;" id="ellj1ayelc5ip" class="animable"></path><g id="elrvyg948ogkg"><path d="M184.31,174.22H171.12a1.75,1.75,0,0,1-1.76-1.89h0a2.06,2.06,0,0,1,2-1.89h13.19a1.75,1.75,0,0,1,1.76,1.89h0A2.06,2.06,0,0,1,184.31,174.22Z" style="opacity: 0.5; transform-origin: 177.835px 172.33px;" class="animable" id="eluvur2yo2n"></path></g><path d="M113.89,217.67l1.57,3.07c.55,1,1.11,2.09,1.69,3.12,1.16,2.07,2.34,4.12,3.58,6.11a77.22,77.22,0,0,0,8.1,11.06c.75.75,1.56,1.65,2.08,2.06a16.1,16.1,0,0,0,2.32,1.56,41.21,41.21,0,0,0,6.06,2.6A123.28,123.28,0,0,0,153,250.94l-.32,5.51a66.84,66.84,0,0,1-15.57-.91,40.53,40.53,0,0,1-8-2.25,22.48,22.48,0,0,1-4.1-2.15,17,17,0,0,1-1.9-1.47l-1.58-1.39A71,71,0,0,1,111.43,236c-1.45-2.17-2.82-4.37-4.07-6.63-.63-1.13-1.25-2.27-1.84-3.42s-1.15-2.27-1.74-3.57Z" style="fill: rgb(229, 138, 123); transform-origin: 128.39px 237.117px;" id="elr4vhg79u3pm" class="animable"></path><path d="M151,250.94l4.45-3.14,2.35,9.08s-3.92,1.38-6.87-.61Z" style="fill: rgb(229, 138, 123); transform-origin: 154.365px 252.573px;" id="eluqeamgswlzb" class="animable"></path><polygon points="161.59 245.74 163.17 253.34 157.79 256.88 155.44 247.8 161.59 245.74" style="fill: rgb(229, 138, 123); transform-origin: 159.305px 251.31px;" id="ele610f6e6j1o" class="animable"></polygon><path d="M189.86,237.69l-1.21-.22a8.26,8.26,0,0,0-3.79.23l-3.49,1.06a21,21,0,0,0,1.92-11.86c-.42-3.06-2.72-2.36-2.72-2.36s-3.37,12.72-10.37,17.6L168,243.67l3.14,22.41,2.59-.24h0c1,0,6.69,0,10.36,0a7.2,7.2,0,0,0,5.5-2.94,15.25,15.25,0,0,0,3.07-8.56l.66-10.43C193.48,240.83,192,238.06,189.86,237.69Z" style="fill: #00D7B9; transform-origin: 180.666px 245.276px;" id="el0lqjbi0ntkvo" class="animable"></path><g id="elrg8v9xap7cm"><path d="M189.86,237.69l-1.21-.22a8.26,8.26,0,0,0-3.79.23l-3.49,1.06a21,21,0,0,0,1.92-11.86c-.42-3.06-2.72-2.36-2.72-2.36s-3.37,12.72-10.37,17.6L168,243.67l3.14,22.41,2.59-.24h0c1,0,6.69,0,10.36,0a7.2,7.2,0,0,0,5.5-2.94,15.25,15.25,0,0,0,3.07-8.56l.66-10.43C193.48,240.83,192,238.06,189.86,237.69Z" style="fill: rgb(250, 250, 250); opacity: 0.9; transform-origin: 180.666px 245.276px;" class="animable" id="elfg0u9azyw7k"></path></g><path d="M161.42,271.28l9.86-2.15c.77-.16,1.31-1.22,1.19-2.35l-2.57-25.67c-.12-1.13-.84-1.91-1.61-1.75l-9.86,2.15c-.77.16-1.31,1.22-1.19,2.35l2.57,25.67C159.93,270.66,160.65,271.44,161.42,271.28Z" style="fill: #00D7B9; transform-origin: 164.855px 255.32px;" id="elyhi6drf13vc" class="animable"></path><path d="M142.42,186.66c-.12.58.09,1.11.47,1.19s.79-.32.91-.9-.09-1.12-.47-1.2S142.54,186.08,142.42,186.66Z" style="fill: rgb(38, 50, 56); transform-origin: 143.11px 186.8px;" id="el4dq86s6ypet" class="animable"></path><path d="M142.46,187.76a21.35,21.35,0,0,0,1.73,5.54,3.37,3.37,0,0,1-2.87-.06Z" style="fill: rgb(223, 87, 83); transform-origin: 142.755px 190.676px;" id="eluhxmx6ffj09" class="animable"></path><path d="M144,183.11a.35.35,0,0,1-.19-.06,2.76,2.76,0,0,0-2.51-.06.35.35,0,0,1-.46-.17.34.34,0,0,1,.18-.46,3.44,3.44,0,0,1,3.17.11.34.34,0,0,1,.1.48A.34.34,0,0,1,144,183.11Z" style="fill: rgb(38, 50, 56); transform-origin: 142.578px 182.568px;" id="elt81g7bmvn6d" class="animable"></path><path d="M121.84,188.52c1,5.37,2.1,15.22-1.66,18.8,0,0,1.47,5.46,11.46,5.46,11,0,5.24-5.46,5.24-5.46-6-1.43-5.83-5.87-4.79-10Z" style="fill: rgb(229, 138, 123); transform-origin: 129.284px 200.65px;" id="el43ekvgqykv" class="animable"></path><path d="M118.66,208.86c-.72-1.76-.6-5-.07-5.05,2.08-.14,13.18-.17,16.85,1.24a3.84,3.84,0,0,1,2.49,4.87Z" style="fill: #00D7B9; transform-origin: 128.14px 206.833px;" id="elc0o85mljtvf" class="animable"></path><path d="M94.13,410a9.34,9.34,0,0,1-1.92-.21.16.16,0,0,1-.13-.13.2.2,0,0,1,.07-.18c.09-.06,2.12-1.44,3.19-1.2a.83.83,0,0,1,.55.41.71.71,0,0,1,0,.83A2.35,2.35,0,0,1,94.13,410Zm-1.43-.46c1.1.18,2.6.18,2.92-.24,0,0,.12-.16,0-.44a.47.47,0,0,0-.32-.24A4.72,4.72,0,0,0,92.7,409.56Z" style="fill: #00D7B9; transform-origin: 94.0511px 409.136px;" id="elpav213bsrfh" class="animable"></path><path d="M92.25,409.82l-.09,0a.16.16,0,0,1-.08-.16c0-.09.18-2.21,1-2.91a1,1,0,0,1,.75-.22.57.57,0,0,1,.55.46c.15.82-1.32,2.42-2.07,2.84Zm1.48-3a.6.6,0,0,0-.39.15,4.08,4.08,0,0,0-.87,2.3c.75-.57,1.69-1.78,1.6-2.27,0,0,0-.15-.26-.18Z" style="fill: #00D7B9; transform-origin: 93.2347px 408.177px;" id="elrbe0od79qm9" class="animable"></path><polygon points="83.77 409.64 91.12 409.64 97.89 392.63 90.55 392.63 83.77 409.64" style="fill: rgb(229, 138, 123); transform-origin: 90.83px 401.135px;" id="elo47xvfq3rw7" class="animable"></polygon><path d="M91.7,408.79H83.45a.65.65,0,0,0-.63.51l-1.45,6.53a1.08,1.08,0,0,0,1.08,1.3c2.88-.05,4.28-.22,7.91-.22,2.23,0,6.83.24,9.92.24s3.48-3,2.22-3.33c-5.66-1.24-7.79-2.95-9.6-4.57A1.78,1.78,0,0,0,91.7,408.79Z" style="fill: rgb(38, 50, 56); transform-origin: 92.2596px 412.97px;" id="el1malhjhr1xw" class="animable"></path><path d="M151.51,214.47c2.19,4,4.35,8.1,6.48,12.16l6.38,12.19,1.6,3a13.71,13.71,0,0,0,1.2,2.08,14.22,14.22,0,0,0,4,3.33,55.6,55.6,0,0,0,11.7,5l-.62,5.48a35.45,35.45,0,0,1-3.76-.12,36,36,0,0,1-3.71-.43,35.05,35.05,0,0,1-7.43-2,21.83,21.83,0,0,1-7.34-4.59,19.6,19.6,0,0,1-2.75-3.6l-1.88-3q-3.69-6-7.11-12.06c-2.27-4.07-4.47-8.15-6.58-12.32Z" style="fill: rgb(229, 138, 123); transform-origin: 162.28px 236.094px;" id="el8vpnsdnjfn8" class="animable"></path><path d="M101.54,213.41c-3,6.41,6.59,26.65,6.59,26.65l16.38-7.6a117.3,117.3,0,0,0-6.66-16.74C113.57,207.23,104.58,206.86,101.54,213.41Z" style="fill: #00D7B9; transform-origin: 112.734px 224.47px;" id="elv7752ww5q68" class="animable"></path><g id="elm5ae4adusy"><path d="M101.54,213.41c-3,6.41,6.59,26.65,6.59,26.65l16.38-7.6a117.3,117.3,0,0,0-6.66-16.74C113.57,207.23,104.58,206.86,101.54,213.41Z" style="fill: rgb(250, 250, 250); opacity: 0.8; transform-origin: 112.734px 224.47px;" class="animable" id="elfqdvgz6wbdb"></path></g><path d="M110.33,214.72l-3.7,21.95c.88,2.07,1.5,3.39,1.5,3.39l16.38-7.6S117.11,219.67,110.33,214.72Z" style="fill: #00D7B9; transform-origin: 115.57px 227.39px;" id="elpy284zkm5ki" class="animable"></path><g id="elp63x7bagubn"><path d="M110.33,214.72l-3.7,21.95c.88,2.07,1.5,3.39,1.5,3.39l16.38-7.6S117.11,219.67,110.33,214.72Z" style="fill: rgb(250, 250, 250); opacity: 0.7; transform-origin: 115.57px 227.39px;" class="animable" id="elduj7snxbyd5"></path></g><path d="M148.18,209.36s7.82,8.84.44,63.5H109.33c-.28-6,3.51-35.45-2.3-63.88a102.56,102.56,0,0,1,13.15-1.66,145.27,145.27,0,0,1,16.7,0A74.93,74.93,0,0,1,148.18,209.36Z" style="fill: #00D7B9; transform-origin: 129.41px 239.97px;" id="elinul68lgw3t" class="animable"></path><g id="el89ldesjbehf"><path d="M148.18,209.36s7.82,8.84.44,63.5H109.33c-.28-6,3.51-35.45-2.3-63.88a102.56,102.56,0,0,1,13.15-1.66,145.27,145.27,0,0,1,16.7,0A74.93,74.93,0,0,1,148.18,209.36Z" style="fill: rgb(250, 250, 250); opacity: 0.8; transform-origin: 129.41px 239.97px;" class="animable" id="elxzbdjwg5nn"></path></g><path d="M151.35,222.37l-6.07,15,6.07,8.83A158,158,0,0,0,151.35,222.37Z" style="fill: #00D7B9; transform-origin: 148.54px 234.285px;" id="elxsd6np17mgb" class="animable"></path><g id="elflz0zbmmcwr"><path d="M151.35,222.37l-6.07,15,6.07,8.83A158,158,0,0,0,151.35,222.37Z" style="fill: rgb(250, 250, 250); opacity: 0.7; transform-origin: 148.54px 234.285px;" class="animable" id="elf0wtns7a5f"></path></g><path d="M138.62,214.21c-2.42,6.6,7.3,26.62,7.3,26.62l17.6-8.87a89.92,89.92,0,0,0-8.62-17.13C149.63,207.13,141.28,207,138.62,214.21Z" style="fill: #00D7B9; transform-origin: 150.876px 224.878px;" id="elt1poeuutd3i" class="animable"></path><g id="elzly5qem0wq"><path d="M138.62,214.21c-2.42,6.6,7.3,26.62,7.3,26.62l17.6-8.87a89.92,89.92,0,0,0-8.62-17.13C149.63,207.13,141.28,207,138.62,214.21Z" style="fill: rgb(250, 250, 250); opacity: 0.8; transform-origin: 150.876px 224.878px;" class="animable" id="eleqtgpar603w"></path></g><path d="M181.41,252.49l7.2-2.88,2,8.68s-5.72,2.07-9.88-.94Z" style="fill: rgb(229, 138, 123); transform-origin: 185.67px 254.297px;" id="elsk30dfr8nvq" class="animable"></path><polygon points="196.55 249.7 195.44 257.46 190.6 258.29 188.61 249.61 196.55 249.7" style="fill: rgb(229, 138, 123); transform-origin: 192.58px 253.95px;" id="el4ni225qej7a" class="animable"></polygon><polygon points="90.54 392.64 97.89 392.64 93.02 404.86 86.22 403.48 90.54 392.64" style="fill: rgb(207, 111, 100); transform-origin: 92.055px 398.75px;" id="el6pasgvyprau" class="animable"></polygon><path d="M123.33,181.4c-1,7.21-2,11.38.81,15.79,4.27,6.63,13.74,5.2,16.92-1.56,2.87-6.08,4.1-16.86-2.28-21.15A10,10,0,0,0,123.33,181.4Z" style="fill: rgb(229, 138, 123); transform-origin: 132.853px 187.146px;" id="elqazbdcronr" class="animable"></path><path d="M151.05,169.28c-6.22-5.75-1.3-7.21-1.3-7.21s-6.82-2.82-4.12,3.22c3.77,8.42-6.79,5.83-11.85,0-3.12-3.6-11.33.09-10.93,3.6s-12.5.79-6.66,8.45c.11,8,3.22,15.78,7.35,17.89,7.08,3.61,12.39-6.49,14.37-14.58C148.59,185.78,157.49,175.23,151.05,169.28Z" style="fill: rgb(38, 50, 56); transform-origin: 133.947px 178.698px;" id="elceu94antmpw" class="animable"></path><path d="M132.51,185.47a8.32,8.32,0,0,0,1.81,5c1.51,1.84,3.23.83,3.63-1.3.36-1.92,0-5.19-1.9-6.26S132.5,183.29,132.51,185.47Z" style="fill: rgb(229, 138, 123); transform-origin: 135.292px 186.99px;" id="el7kh9giiebdd" class="animable"></path><path d="M116.26,169.85a13.52,13.52,0,0,1,8.88,2.89S123.33,165,116.26,169.85Z" style="fill: rgb(38, 50, 56); transform-origin: 120.7px 170.496px;" id="elqqoyymsy51" class="animable"></path><path d="M131.41,272.86s1.47,29.76,6.9,56c1.73,8.31.6,17.21-4.27,24.16-14.31,20.41-37,47.59-37,47.59l-11.89-1.33s19.25-35.69,29.11-53.42c2.24-4,4.22-7.66,2.53-12-16.33-41.45-7.5-61-7.5-61Z" style="fill: #00D7B9; transform-origin: 112.111px 336.735px;" id="elvmrwnw4jij" class="animable"></path><g id="el9q1nozlfmn6"><path d="M131.41,272.86s1.47,29.76,6.9,56c1.73,8.31.6,17.21-4.27,24.16-14.31,20.41-37,47.59-37,47.59l-11.89-1.33s19.25-35.69,29.11-53.42c2.24-4,4.22-7.66,2.53-12-16.33-41.45-7.5-61-7.5-61Z" style="opacity: 0.3; transform-origin: 112.111px 336.735px;" class="animable" id="el2u20zuqqnv"></path></g><path d="M133.62,298.58,122.24,285c-.43,6.09,3.25,28.87,15.87,42.87C136.1,318,134.65,307.59,133.62,298.58Z" style="fill: #00D7B9; transform-origin: 130.158px 306.435px;" id="ely2yky97k0u" class="animable"></path><g id="elbxmj69t0ea7"><path d="M133.62,298.58,122.24,285c-.43,6.09,3.25,28.87,15.87,42.87C136.1,318,134.65,307.59,133.62,298.58Z" style="opacity: 0.4; transform-origin: 130.158px 306.435px;" class="animable" id="ellfb80ywafr"></path></g><polygon points="100.39 398.8 98.06 403.62 83.73 399.94 84.87 395.47 100.39 398.8" style="fill: #00D7B9; transform-origin: 92.06px 399.545px;" id="el9352yyuok3t" class="animable"></polygon><g id="eloxlmksdyrs"><polygon points="100.39 398.8 98.06 403.62 83.73 399.94 84.87 395.47 100.39 398.8" style="opacity: 0.1; transform-origin: 92.06px 399.545px;" class="animable" id="elbajv1g6r31"></polygon></g><polygon points="143.09 409.64 150.43 409.64 152.58 392.63 145.24 392.63 143.09 409.64" style="fill: rgb(229, 138, 123); transform-origin: 147.835px 401.135px;" id="elhhciugp4kz8" class="animable"></polygon><path d="M153.65,410a12.3,12.3,0,0,1-2.26-.21.17.17,0,0,1-.14-.14.17.17,0,0,1,.09-.18c.11-.06,2.67-1.52,3.9-1.19a.86.86,0,0,1,.55.41.66.66,0,0,1,0,.76C155.5,409.89,154.59,410,153.65,410Zm-1.7-.46c1.38.19,3.24.16,3.57-.3,0-.06.09-.16,0-.38a.51.51,0,0,0-.34-.24C154.39,408.43,152.85,409.1,152,409.56Z" style="fill: #00D7B9; transform-origin: 153.579px 409.116px;" id="elhv0qns3fyht" class="animable"></path><path d="M151.42,409.82a.19.19,0,0,1-.1,0,.2.2,0,0,1-.07-.16c0-.09.21-2.07,1.14-2.83a1.25,1.25,0,0,1,1-.3c.48.05.61.29.64.49.14.83-1.62,2.42-2.5,2.81Zm1.8-3a.91.91,0,0,0-.61.23,4.12,4.12,0,0,0-1,2.26c.91-.54,2.1-1.79,2-2.29,0,0,0-.16-.34-.2Z" style="fill: #00D7B9; transform-origin: 152.644px 408.174px;" id="elzvcu7ju2njd" class="animable"></path><path d="M150.64,408.79h-8a.63.63,0,0,0-.62.51l-1.46,6.53a1.07,1.07,0,0,0,1.06,1.3c2.9-.05,7.08-.22,10.71-.22,4.26,0,7.93.24,12.92.24,3,0,3.85-3,2.59-3.33-5.75-1.26-10.44-1.39-15.41-4.45A3.33,3.33,0,0,0,150.64,408.79Z" style="fill: rgb(38, 50, 56); transform-origin: 154.469px 412.97px;" id="elhdn1wuyt60a" class="animable"></path><polygon points="145.24 392.64 152.59 392.64 151.01 405.03 143.81 403.92 145.24 392.64" style="fill: rgb(207, 111, 100); transform-origin: 148.2px 398.835px;" id="el6629j6c2rhg" class="animable"></polygon><path d="M148.62,272.86s6.15,20.56,16.31,47c3.31,8.6,4.59,16.88,2.29,24.16-7.13,22.6-13.29,56.59-13.29,56.59l-12.25-1.33s-.47-34.67,3.87-52.54c2.23-9.17,1.47-12.51-.82-15.54-31.2-41.51-22.82-58.31-22.82-58.31Z" style="fill: #00D7B9; transform-origin: 144.636px 336.735px;" id="elrnzjz9sw9zi" class="animable"></path><g id="ellshrlwe0tjk"><path d="M148.62,272.86s6.15,20.56,16.31,47c3.31,8.6,4.59,16.88,2.29,24.16-7.13,22.6-13.29,56.59-13.29,56.59l-12.25-1.33s-.47-34.67,3.87-52.54c2.23-9.17,1.47-12.51-.82-15.54-31.2-41.51-22.82-58.31-22.82-58.31Z" style="opacity: 0.3; transform-origin: 144.636px 336.735px;" class="animable" id="eleaafac8yb2s"></path></g><polygon points="156.05 398.53 155.41 403.41 140.95 400.96 140.52 396.5 156.05 398.53" style="fill: #00D7B9; transform-origin: 148.285px 399.955px;" id="elcakvje7ok8" class="animable"></polygon><g id="elf7jow34h0l"><polygon points="156.05 398.53 155.41 403.41 140.95 400.96 140.52 396.5 156.05 398.53" style="opacity: 0.1; transform-origin: 148.285px 399.955px;" class="animable" id="elzldfz5x58mj"></polygon></g></g><g id="freepik--speech-bubbles--inject-5" class="animable" style="transform-origin: 239.37px 107.42px;"><rect x="249.83" y="148.74" width="12.5" height="1" style="fill: #00D7B9; transform-origin: 256.08px 149.24px;" id="ela36yzkm55oh" class="animable"></rect><g id="ellhvhc1cnubn"><rect x="249.83" y="148.74" width="12.5" height="1" style="opacity: 0.2; transform-origin: 256.08px 149.24px;" class="animable" id="elbdy5zo246he"></rect></g><path d="M225.84,107.48h67.73a6.82,6.82,0,0,1,6.81,6.81v25.14a6.82,6.82,0,0,1-6.81,6.81h-4.7l1.83,7.39a19.65,19.65,0,0,1-13.64-7.39H225.84a6.83,6.83,0,0,1-6.81-6.81V114.29A6.83,6.83,0,0,1,225.84,107.48Z" style="fill: #00D7B9; transform-origin: 259.705px 130.555px;" id="el5h25fxv8ndm" class="animable"></path><g id="elrgj2nrixbf"><path d="M225.84,107.48h67.73a6.82,6.82,0,0,1,6.81,6.81v25.14a6.82,6.82,0,0,1-6.81,6.81h-4.7l1.83,7.39a19.65,19.65,0,0,1-13.64-7.39H225.84a6.83,6.83,0,0,1-6.81-6.81V114.29A6.83,6.83,0,0,1,225.84,107.48Z" style="opacity: 0.2; transform-origin: 259.705px 130.555px;" class="animable" id="elh7bz9j6bybn"></path></g><rect x="262.21" y="72.17" width="1" height="8.33" style="fill: #00D7B9; transform-origin: 262.71px 76.335px;" id="eljx4jiwd456b" class="animable"></rect><g id="elnpldpag294k"><rect x="262.21" y="72.17" width="1" height="8.33" style="fill: rgb(250, 250, 250); opacity: 0.1; transform-origin: 262.71px 76.335px;" class="animable" id="elzm25e3e7jgd"></rect></g><path d="M252.9,61.21H185.17A6.82,6.82,0,0,0,178.36,68V93.16a6.82,6.82,0,0,0,6.81,6.81h4.7L188,107.36A19.65,19.65,0,0,0,201.68,100H252.9a6.83,6.83,0,0,0,6.81-6.81V68A6.83,6.83,0,0,0,252.9,61.21Z" style="fill: #00D7B9; transform-origin: 219.035px 84.285px;" id="elfn9bznbwhhf" class="animable"></path><g id="elo03xz8qhu5p"><path d="M252.9,61.21H185.17A6.82,6.82,0,0,0,178.36,68V93.16a6.82,6.82,0,0,0,6.81,6.81h4.7L188,107.36A19.65,19.65,0,0,0,201.68,100H252.9a6.83,6.83,0,0,0,6.81-6.81V68A6.83,6.83,0,0,0,252.9,61.21Z" style="fill: rgb(250, 250, 250); opacity: 0.1; transform-origin: 219.035px 84.285px;" class="animable" id="elvp81mzgqf2p"></path></g></g><defs>     <filter id="active" height="200%">         <feMorphology in="SourceAlpha" result="DILATED" operator="dilate" radius="2"></feMorphology>                <feFlood flood-color="#32DFEC" flood-opacity="1" result="PINK"></feFlood>        <feComposite in="PINK" in2="DILATED" operator="in" result="OUTLINE"></feComposite>        <feMerge>            <feMergeNode in="OUTLINE"></feMergeNode>            <feMergeNode in="SourceGraphic"></feMergeNode>        </feMerge>    </filter>    <filter id="hover" height="200%">        <feMorphology in="SourceAlpha" result="DILATED" operator="dilate" radius="2"></feMorphology>                <feFlood flood-color="#ff0000" flood-opacity="0.5" result="PINK"></feFlood>        <feComposite in="PINK" in2="DILATED" operator="in" result="OUTLINE"></feComposite>        <feMerge>            <feMergeNode in="OUTLINE"></feMergeNode>            <feMergeNode in="SourceGraphic"></feMergeNode>        </feMerge>            <feColorMatrix type="matrix" values="0   0   0   0   0                0   1   0   0   0                0   0   0   0   0                0   0   0   1   0 "></feColorMatrix>    </filter></defs></svg>